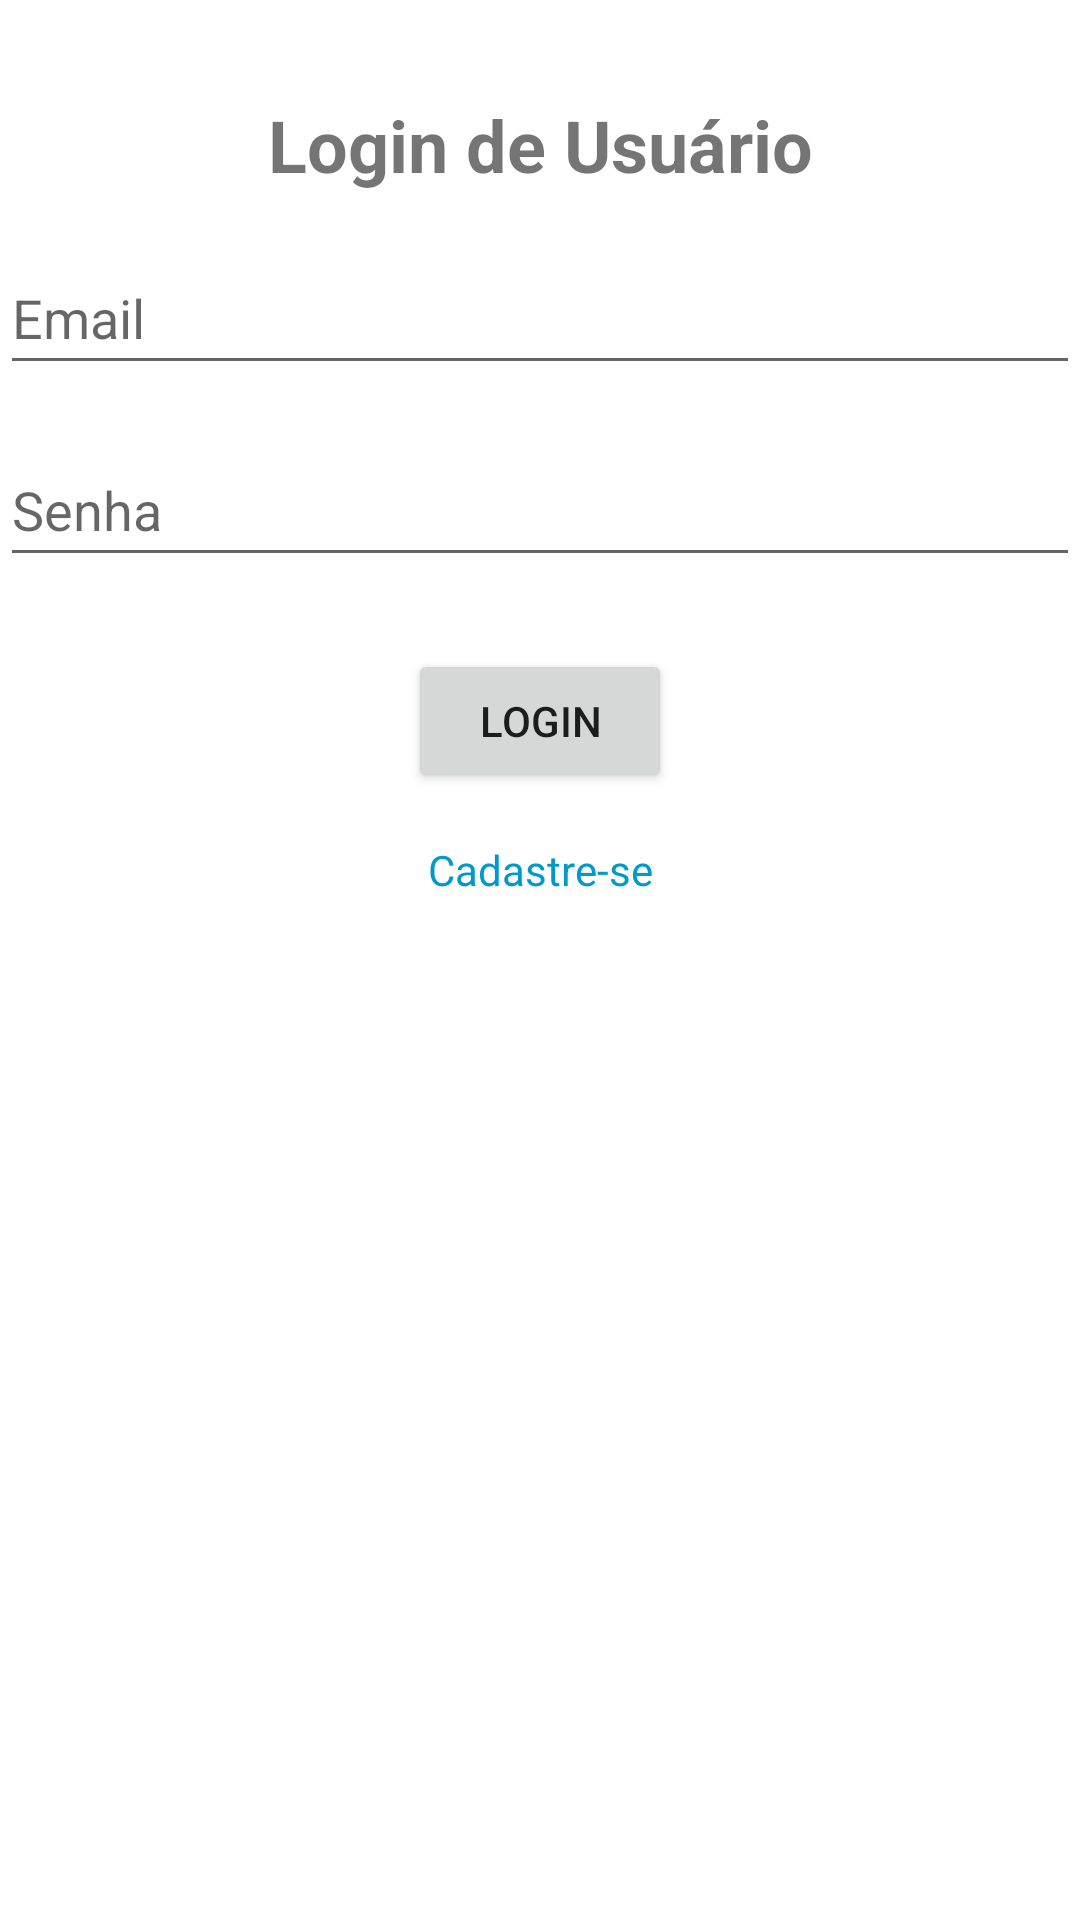

Layout XML and referenced resources for this Android screen:
<!-- AndroidManifest.xml: activity theme Theme.FixPro.Login -->
<!-- res/layout/activity_login.xml -->
<?xml version="1.0" encoding="utf-8"?>
<androidx.constraintlayout.widget.ConstraintLayout
    xmlns:android="http://schemas.android.com/apk/res/android"
    xmlns:app="http://schemas.android.com/apk/res-auto"
    xmlns:tools="http://schemas.android.com/tools"
    android:layout_width="match_parent"
    android:layout_height="match_parent"
    android:id="@+id/fragment_login_usuario"
    android:layout_marginHorizontal="@dimen/activity_horizontal_margin"
    tools:context=".ui.login.LoginActivity">

    <TextView
        android:id="@+id/text_login_title"
        android:layout_width="wrap_content"
        android:layout_height="wrap_content"
        android:layout_marginTop="32dp"
        android:text="Login de Usuário"
        android:textSize="24sp"
        android:textStyle="bold"
        app:layout_constraintEnd_toEndOf="parent"
        app:layout_constraintStart_toStartOf="parent"
        app:layout_constraintTop_toTopOf="parent" />

    <EditText
        android:id="@+id/edit_text_email"
        android:layout_width="match_parent"
        android:layout_height="48dp"
        android:layout_marginTop="16dp"
        android:hint="Email"
        android:inputType="textEmailAddress"
        app:layout_constraintEnd_toEndOf="parent"
        app:layout_constraintStart_toStartOf="parent"
        app:layout_constraintTop_toBottomOf="@id/text_login_title" />

    <EditText
        android:id="@+id/edit_text_password"
        android:layout_width="match_parent"
        android:layout_height="48dp"
        android:layout_marginTop="16dp"
        android:hint="Senha"
        android:inputType="textPassword"
        app:layout_constraintEnd_toEndOf="parent"
        app:layout_constraintStart_toStartOf="parent"
        app:layout_constraintTop_toBottomOf="@id/edit_text_email" />

    <Button
        android:id="@+id/button_login"
        android:layout_width="wrap_content"
        android:layout_height="wrap_content"
        android:layout_marginTop="24dp"
        android:text="Login"
        app:layout_constraintEnd_toEndOf="parent"
        app:layout_constraintStart_toStartOf="parent"
        app:layout_constraintTop_toBottomOf="@id/edit_text_password" />

    <TextView
        android:id="@+id/registerLink"
        android:layout_width="wrap_content"
        android:layout_height="48dp"
        android:text="Cadastre-se"
        android:textColor="@android:color/holo_blue_dark"
        android:clickable="true"
        android:focusable="true"
        app:layout_constraintTop_toBottomOf="@id/button_login"
        app:layout_constraintStart_toStartOf="parent"
        app:layout_constraintEnd_toEndOf="parent"
        android:layout_marginTop="16dp"/>

</androidx.constraintlayout.widget.ConstraintLayout>
<!-- resources referenced by this layout -->
<resources>
  <style name="Theme.FixPro.Login" parent="Theme.MaterialComponents.DayNight.NoActionBar">
          <item name="colorPrimary">@color/fixpro_accent_teal</item>
          <item name="colorPrimaryVariant">@color/fixpro_deep_blue</item>
          <item name="colorOnPrimary">@color/white</item>
          <item name="colorSecondary">@color/teal_200</item>
          <item name="colorSecondaryVariant">@color/teal_700</item>
          <item name="colorOnSecondary">@color/black</item>
          <item name="android:statusBarColor">@android:color/transparent</item>
          <item name="android:navigationBarColor">@color/fixpro_dark_bg</item>
          <item name="android:windowTranslucentStatus">true</item>
      </style>
  <color name="fixpro_accent_teal">#FF6B35</color>
  <color name="fixpro_deep_blue">#121212</color>
  <color name="white">#FFFFFFFF</color>
  <color name="teal_200">#FFB347</color>
  <color name="teal_700">#FF6B35</color>
  <color name="black">#FF000000</color>
  <color name="fixpro_dark_bg">#0E0E0E</color>
</resources>
